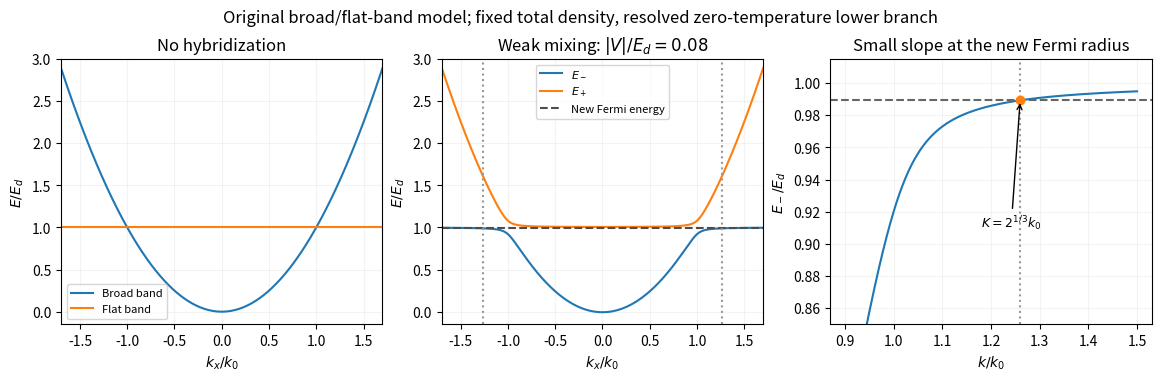

Generate this figure with matplotlib: (Note: this script raises an exception after producing the figure.)
"""Original explanatory plot; run from the corresponding _media directory."""
from pathlib import Path
import numpy as np
import matplotlib
matplotlib.use("Agg")
import matplotlib.pyplot as plt
plt.rcParams.update({"font.size": 10, "figure.facecolor": "white", "axes.facecolor": "white"})

fig,axs=plt.subplots(1,3,figsize=(11.5,3.7),layout='constrained');k=np.linspace(-1.7,1.7,900);s=.08;E1=k*k;K=2**(1/3)
Em=(E1+1)/2-np.sqrt((E1-1)**2/4+s*s);Ep=(E1+1)/2+np.sqrt((E1-1)**2/4+s*s);mu=(K*K+1)/2-np.sqrt((K*K-1)**2/4+s*s)
axs[0].plot(k,E1,label='Broad band');axs[0].axhline(1,color='tab:orange',label='Flat band');axs[0].set(title='No hybridization');axs[0].legend(fontsize=8)
axs[1].plot(k,Em,label=r'$E_-$');axs[1].plot(k,Ep,label=r'$E_+$');axs[1].axhline(mu,color='0.3',ls='--',label='New Fermi energy');axs[1].axvline(K,color='0.6',ls=':');axs[1].axvline(-K,color='0.6',ls=':');axs[1].set(title=r'Weak mixing: $|V|/E_d=0.08$');axs[1].legend(fontsize=8)
for a in axs[:2]:a.set(xlabel=r'$k_x/k_0$',ylabel=r'$E/E_d$',ylim=(-.15,3),xlim=(-1.7,1.7));a.grid(alpha=.15)
k=np.linspace(.9,1.5,600);E1=k*k;Em=(E1+1)/2-np.sqrt((E1-1)**2/4+s*s)
axs[2].plot(k,Em);axs[2].axhline(mu,color='0.4',ls='--');axs[2].axvline(K,color='0.6',ls=':');axs[2].plot(K,mu,'o');axs[2].annotate(r'$K=2^{1/3}k_0$',(K,mu),(1.18,.91),fontsize=9,arrowprops=dict(arrowstyle='->'));axs[2].set(xlabel=r'$k/k_0$',ylabel=r'$E_-/E_d$',ylim=(.85,1.015),title='Small slope at the new Fermi radius');axs[2].grid(alpha=.15)
fig.suptitle('Original broad/flat-band model; fixed total density, resolved zero-temperature lower branch')

fig.savefig(Path.cwd()/Path(__file__).with_suffix(".png").name, dpi=150, facecolor="white", bbox_inches="tight")
plt.close(fig)
